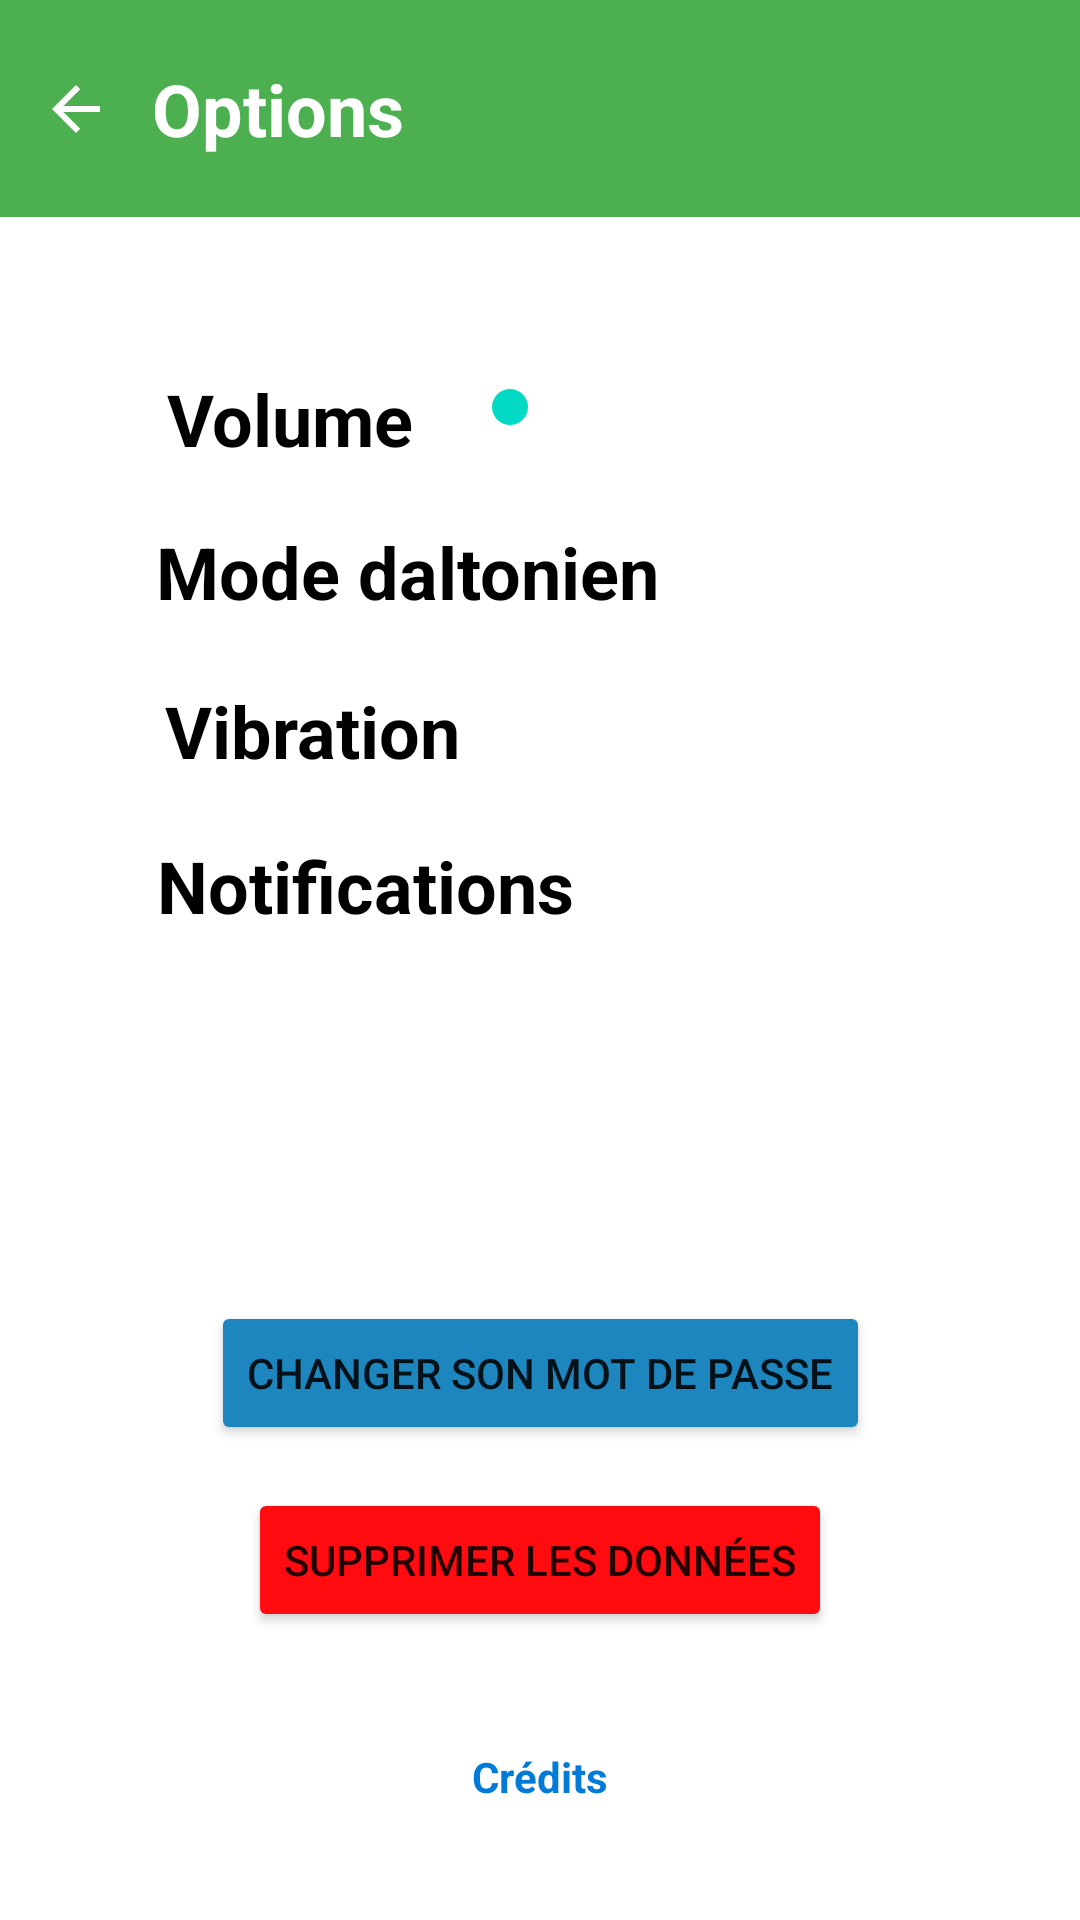

This screen was rendered from an Android layout file. Write that file and the resources it references.
<!-- AndroidManifest.xml: application theme Theme.ZooDex -->
<!-- res/layout/activity_options.xml -->
<?xml version="1.0" encoding="utf-8"?>
<androidx.constraintlayout.widget.ConstraintLayout xmlns:android="http://schemas.android.com/apk/res/android"
    xmlns:app="http://schemas.android.com/apk/res-auto"
    xmlns:tools="http://schemas.android.com/tools"
    android:layout_width="match_parent"
    android:layout_height="match_parent"
    tools:context=".OptionsActivity">

    <androidx.constraintlayout.widget.ConstraintLayout
        android:id="@+id/constraintLayout"
        android:layout_width="0dp"
        android:layout_height="wrap_content"
        android:background="#4CAF50"
        app:layout_constraintEnd_toEndOf="parent"
        app:layout_constraintStart_toStartOf="parent"
        app:layout_constraintTop_toTopOf="parent">

        <ImageButton
            android:id="@+id/imageButton"
            android:layout_width="wrap_content"
            android:layout_height="wrap_content"
            android:backgroundTint="#00AA7373"
            android:tint="#00FFFFFF"
            app:layout_constraintBottom_toBottomOf="parent"
            app:layout_constraintEnd_toStartOf="@+id/textView"
            app:layout_constraintStart_toStartOf="parent"
            app:layout_constraintTop_toTopOf="parent"
            app:srcCompat="?attr/actionModeCloseDrawable" />

        <TextView
            android:id="@+id/textView"
            android:layout_width="wrap_content"
            android:layout_height="wrap_content"
            android:layout_marginTop="20dp"
            android:layout_marginBottom="20dp"
            android:text="Options"
            android:textColor="#FFFFFF"
            android:textSize="24sp"
            android:textStyle="bold"
            app:layout_constraintBottom_toBottomOf="parent"
            app:layout_constraintEnd_toEndOf="parent"
            app:layout_constraintHorizontal_bias="0.183"
            app:layout_constraintStart_toStartOf="parent"
            app:layout_constraintTop_toTopOf="parent"
            app:layout_constraintVertical_bias="0.0" />

    </androidx.constraintlayout.widget.ConstraintLayout><![CDATA[

    />





















    ]]>

    <androidx.constraintlayout.widget.ConstraintLayout
        android:layout_width="match_parent"
        android:layout_height="match_parent">

        <TextView
            android:id="@+id/volumeText"
            android:layout_width="wrap_content"
            android:layout_height="wrap_content"
            android:text="Volume"
            android:textColor="#000000"
            android:textSize="24sp"
            android:textStyle="bold"
            app:layout_constraintBottom_toBottomOf="parent"
            app:layout_constraintEnd_toEndOf="parent"
            app:layout_constraintHorizontal_bias="0.201"
            app:layout_constraintStart_toStartOf="parent"
            app:layout_constraintTop_toTopOf="parent"
            app:layout_constraintVertical_bias="0.203" />

        <SeekBar
            android:id="@+id/volumeBar"
            android:layout_width="161dp"
            android:layout_height="33dp"
            app:layout_constraintBottom_toTopOf="@+id/daltonienBox"
            app:layout_constraintEnd_toEndOf="parent"
            app:layout_constraintHorizontal_bias="0.265"
            app:layout_constraintStart_toEndOf="@+id/volumeText"
            app:layout_constraintTop_toTopOf="parent"
            app:layout_constraintVertical_bias="0.89" />

        <TextView
            android:id="@+id/daltonienText"
            android:layout_width="wrap_content"
            android:layout_height="wrap_content"
            android:text="Mode daltonien"
            android:textColor="#000000"
            android:textSize="24sp"
            android:textStyle="bold"
            app:layout_constraintBottom_toBottomOf="parent"
            app:layout_constraintEnd_toEndOf="parent"
            app:layout_constraintHorizontal_bias="0.271"
            app:layout_constraintStart_toStartOf="parent"
            app:layout_constraintTop_toTopOf="parent"
            app:layout_constraintVertical_bias="0.287" />

        <CheckBox
            android:id="@+id/daltonienBox"
            android:layout_width="wrap_content"
            android:layout_height="wrap_content"
            app:layout_constraintBottom_toBottomOf="parent"
            app:layout_constraintEnd_toEndOf="parent"
            app:layout_constraintHorizontal_bias="0.356"
            app:layout_constraintStart_toEndOf="@+id/daltonienText"
            app:layout_constraintTop_toTopOf="parent"
            app:layout_constraintVertical_bias="0.282" />

        <TextView
            android:id="@+id/vibrationText"
            android:layout_width="wrap_content"
            android:layout_height="wrap_content"
            android:text="Vibration"
            android:textColor="#000000"
            android:textSize="24sp"
            android:textStyle="bold"
            app:layout_constraintBottom_toBottomOf="parent"
            app:layout_constraintEnd_toEndOf="parent"
            app:layout_constraintHorizontal_bias="0.21"
            app:layout_constraintStart_toStartOf="parent"
            app:layout_constraintTop_toTopOf="parent"
            app:layout_constraintVertical_bias="0.374" />

        <CheckBox
            android:id="@+id/vibrationBox"
            android:layout_width="wrap_content"
            android:layout_height="wrap_content"
            app:layout_constraintBottom_toBottomOf="parent"
            app:layout_constraintEnd_toEndOf="parent"
            app:layout_constraintHorizontal_bias="0.582"
            app:layout_constraintStart_toEndOf="@+id/vibrationText"
            app:layout_constraintTop_toBottomOf="@+id/daltonienBox"
            app:layout_constraintVertical_bias="0.027" />

        <TextView
            android:id="@+id/notifText"
            android:layout_width="139dp"
            android:layout_height="27dp"
            android:text="Notifications"
            android:textColor="#000000"
            android:textSize="24sp"
            android:textStyle="bold"
            app:layout_constraintBottom_toBottomOf="parent"
            app:layout_constraintEnd_toEndOf="parent"
            app:layout_constraintHorizontal_bias="0.237"
            app:layout_constraintStart_toStartOf="parent"
            app:layout_constraintTop_toTopOf="parent"
            app:layout_constraintVertical_bias="0.455" />

        <CheckBox
            android:id="@+id/notificationBox"
            android:layout_width="wrap_content"
            android:layout_height="wrap_content"
            app:layout_constraintBottom_toBottomOf="parent"
            app:layout_constraintEnd_toEndOf="parent"
            app:layout_constraintHorizontal_bias="0.493"
            app:layout_constraintStart_toEndOf="@+id/notifText"
            app:layout_constraintTop_toBottomOf="@+id/vibrationBox"
            app:layout_constraintVertical_bias="0.026" />

    </androidx.constraintlayout.widget.ConstraintLayout>

    <androidx.constraintlayout.widget.ConstraintLayout
        android:id="@+id/constraintLayout2"
        android:layout_width="match_parent"
        android:layout_height="match_parent">

        <Button
            android:id="@+id/buttonDelete"
            android:layout_width="wrap_content"
            android:layout_height="wrap_content"
            android:layout_marginBottom="96dp"
            android:layout_weight="1"
            android:backgroundTint="@color/rouge"
            android:text="Supprimer les données"
            android:visibility="visible"
            app:layout_constraintBottom_toBottomOf="parent"
            app:layout_constraintEnd_toEndOf="parent"
            app:layout_constraintStart_toStartOf="parent" />

        <Button
            android:id="@+id/buttonMDP"
            android:layout_width="wrap_content"
            android:layout_height="wrap_content"
            android:layout_weight="1"
            android:backgroundTint="@color/blue"
            android:text="Changer son mot de passe"
            app:layout_constraintBottom_toTopOf="@+id/buttonDelete"
            app:layout_constraintEnd_toEndOf="parent"
            app:layout_constraintStart_toStartOf="parent"
            app:layout_constraintTop_toTopOf="parent"
            app:layout_constraintVertical_bias="0.968" />

        <TextView
            android:id="@+id/creditText"
            android:layout_width="wrap_content"
            android:layout_height="wrap_content"
            android:text="Crédits"
            android:textColor="#017BD7"
            android:textStyle="bold"
            app:layout_constraintBottom_toBottomOf="parent"
            app:layout_constraintEnd_toEndOf="parent"
            app:layout_constraintStart_toStartOf="parent"
            app:layout_constraintTop_toBottomOf="@+id/buttonDelete" />

    </androidx.constraintlayout.widget.ConstraintLayout>

</androidx.constraintlayout.widget.ConstraintLayout>
<!-- resources referenced by this layout -->
<resources>
  <color name="blue">#1D86BE</color>
  <color name="rouge">#FF0B10</color>
  <style name="Theme.ZooDex" parent="Theme.MaterialComponents.DayNight.NoActionBar">
          
          <item name="colorPrimary">@color/purple_500</item>
          <item name="colorPrimaryVariant">@color/purple_700</item>
          <item name="colorOnPrimary">@color/white</item>
          
          <item name="colorSecondary">@color/teal_200</item>
          <item name="colorSecondaryVariant">@color/teal_700</item>
          <item name="colorOnSecondary">@color/black</item>
          
          <item name="android:statusBarColor" tools:targetApi="l">?attr/colorPrimaryVariant</item>
          
          <item name="android:textColorSecondary">#FFFFFF</item>
      </style>
  <color name="purple_500">#FF6200EE</color>
  <color name="purple_700">#FF3700B3</color>
  <color name="white">#FFFFFFFF</color>
  <color name="teal_200">#FF03DAC5</color>
  <color name="teal_700">#FF018786</color>
  <color name="black">#FF000000</color>
</resources>
